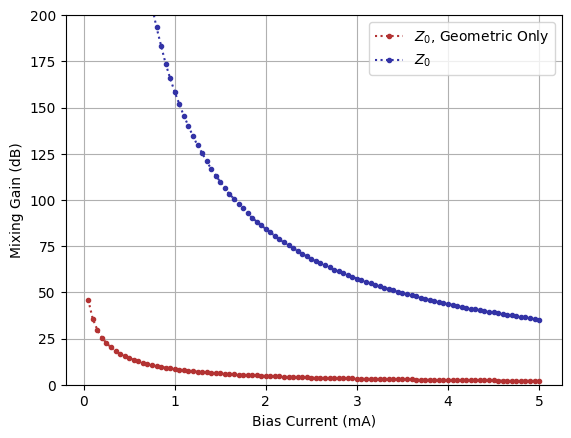

Write the Python code that produced this figure.
import matplotlib.pyplot as plt

plt.rcParams['font.family'] = 'Aptos'

trace_um = [0.05, 0.1, 0.15, 0.2, 0.25, 0.3, 0.35, 0.4, 0.45, 0.5, 0.55, 0.6, 0.65, 0.7, 0.75, 0.8, 0.85, 0.9, 0.95, 1, 1.05, 1.1, 1.15, 1.2, 1.25, 1.3, 1.35, 1.4, 1.45, 1.5, 1.55, 1.6, 1.65, 1.7, 1.75, 1.8, 1.85, 1.9, 1.95, 2, 2.05, 2.1, 2.15, 2.2, 2.25, 2.3, 2.35, 2.4, 2.45, 2.5, 2.55, 2.6, 2.65, 2.7, 2.75, 2.8, 2.85, 2.9, 2.95, 3, 3.05, 3.1, 3.15, 3.2, 3.25, 3.3, 3.35, 3.4, 3.45, 3.5, 3.55, 3.6, 3.65, 3.7, 3.75, 3.8, 3.85, 3.9, 3.95, 4, 4.05, 4.1, 4.15, 4.2, 4.25, 4.3, 4.35, 4.4, 4.45, 4.5, 4.55, 4.6, 4.65, 4.7, 4.75, 4.8, 4.85, 4.9, 4.95, 5]
Z0_geo = [45.9446, 35.602, 29.7757, 25.4747, 22.6007, 20.1595, 18.3289, 16.8095, 15.5049, 14.4035, 13.4889, 12.6075, 11.8491, 11.2631, 10.7127, 10.1744, 9.7288, 9.2289, 8.8606, 8.5077, 8.2191, 7.8876, 7.6422, 7.3496, 7.1019, 6.8731, 6.6679, 6.4644, 6.2795, 6.1112, 5.9369, 5.7326, 5.6518, 5.5106, 5.3727, 5.2306, 5.0742, 4.9928, 4.8843, 4.7869, 4.6839, 4.5893, 4.4817, 4.3904, 4.3161, 4.2327, 4.1533, 4.0394, 3.9782, 3.8777, 3.8255, 3.7977, 3.7231, 3.6618, 3.5702, 3.5518, 3.498, 3.4443, 3.3873, 3.3222, 3.2846, 3.2332, 3.1909, 3.1432, 3.0994, 3.0588, 3.0155, 2.9751, 2.9307, 2.8949, 2.861, 2.8264, 2.7924, 2.7607, 2.6966, 2.6813, 2.6604, 2.6253, 2.5925, 2.5541, 2.5297, 2.5058, 2.4695, 2.4457, 2.4178, 2.392, 2.3681, 2.3471, 2.3231, 2.3026, 2.2792, 2.2531, 2.2304, 2.213, 2.19, 2.1681, 2.1494, 2.121, 2.1028, 2.0827]
Z0 = [1622.1255, 1010.7414, 756.1451, 606.5887, 511.7695, 441.7026, 390.3119, 349.9516, 317.1094, 290.144, 267.8745, 248.0865, 231.1821, 217.5233, 204.8405, 193.359, 183.504, 173.7508, 165.7522, 158.3548, 151.9467, 145.4692, 140.0701, 134.4983, 129.568, 125.4339, 120.8589, 116.8784, 113.2096, 109.8295, 106.5047, 103.0057, 100.7541, 98.0283, 95.4145, 92.8377, 90.1919, 88.3103, 86.2284, 84.2991, 82.3731, 80.5686, 78.6553, 77.0078, 75.5079, 73.9652, 72.4912, 70.735, 69.486, 67.9148, 66.7995, 65.9281, 64.6699, 63.5337, 62.1572, 61.4585, 60.4622, 59.477, 58.4834, 57.4333, 56.6464, 55.7434, 54.9454, 54.1103, 53.3206, 52.5682, 51.8063, 51.0858, 50.3302, 49.6673, 49.0307, 48.3966, 47.7759, 47.1851, 46.3149, 45.8867, 45.4277, 44.8265, 44.2632, 43.6554, 43.2064, 42.72, 42.1524, 41.6999, 41.2078, 40.7496, 40.3244, 39.9198, 39.5003, 39.1015, 38.6899, 38.2583, 37.8607, 37.5153, 37.1245, 36.7449, 36.3997, 35.9727, 35.6391, 35.2905]



plt.figure(1)
plt.plot(trace_um, Z0_geo, linestyle=':', marker='.', color=(0.7, 0.2, 0.2), label="$Z_0$, Geometric Only")
plt.plot(trace_um, Z0, linestyle=':', marker='.', color=(0.2, 0.2, 0.65), label="$Z_0$")
plt.grid(True)
plt.xlabel("Bias Current (mA)")
plt.ylabel("Mixing Gain (dB)")
plt.ylim([0, 200])
plt.legend()

plt.show()